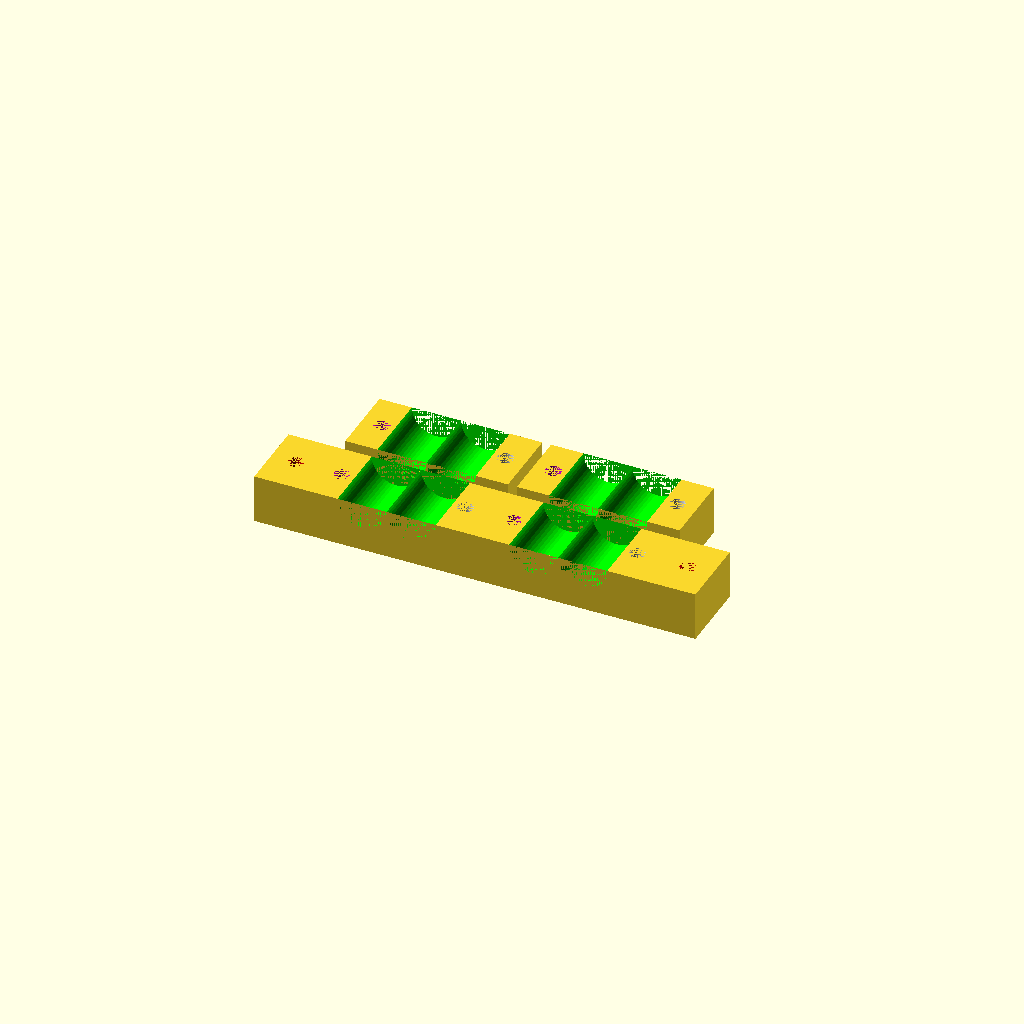
Cell 1: rendered with the file's own defaults.
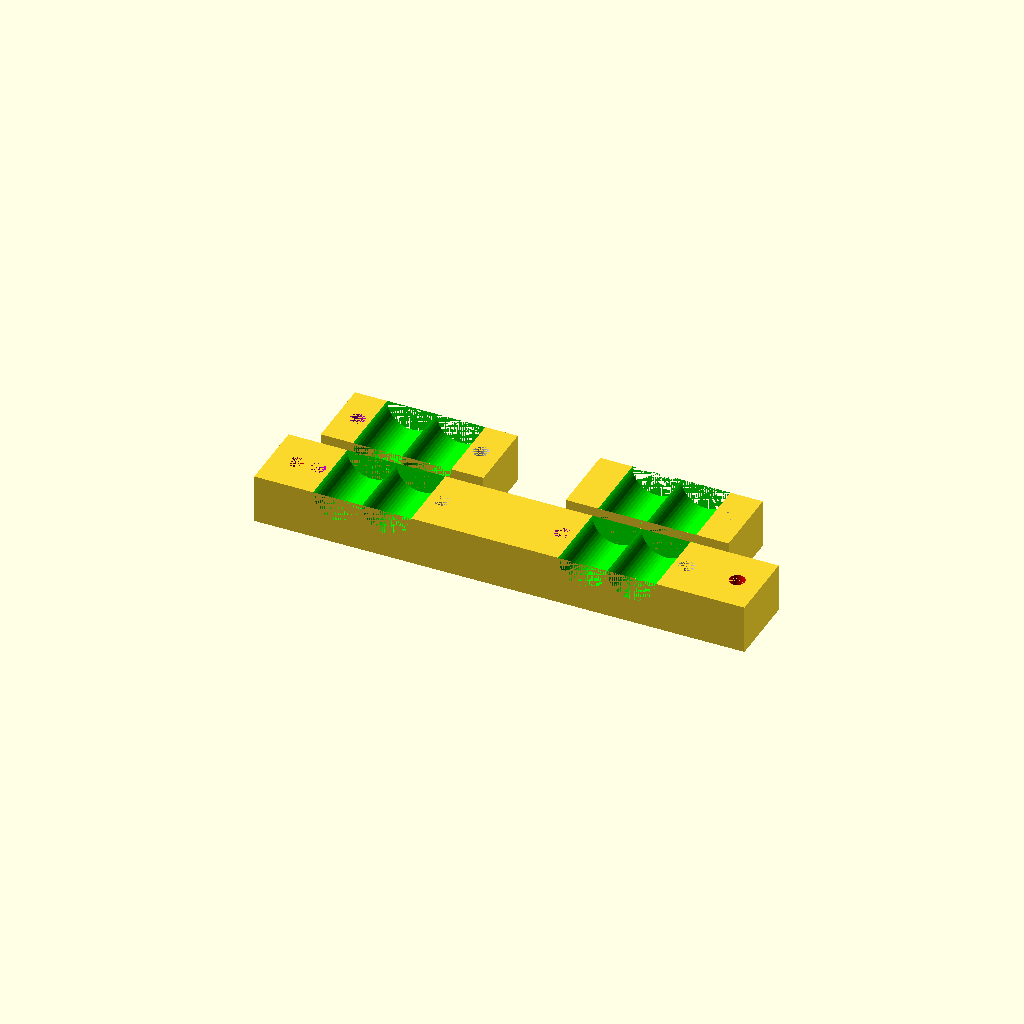
Cell 2: the same model with spacing_cable_clamp = 30.
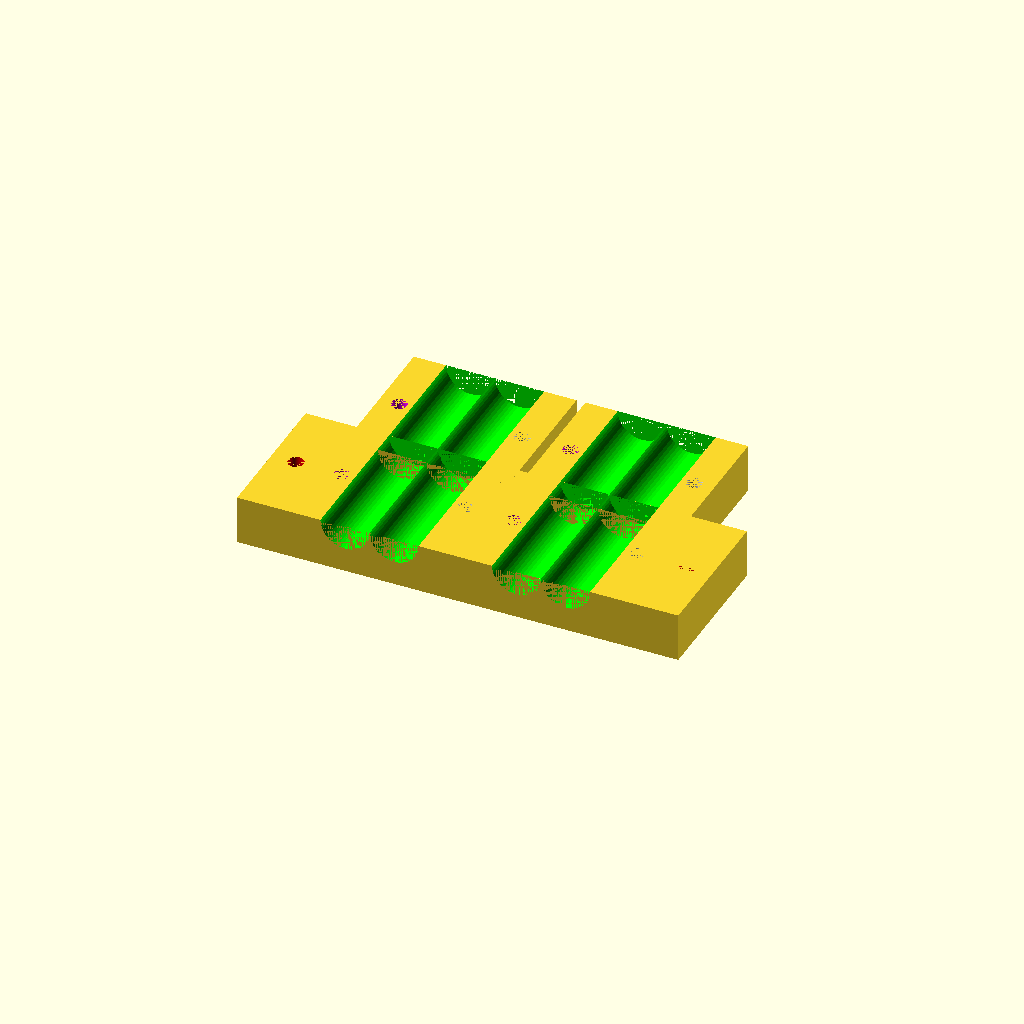
Cell 3: width = 30 (everything else at default).
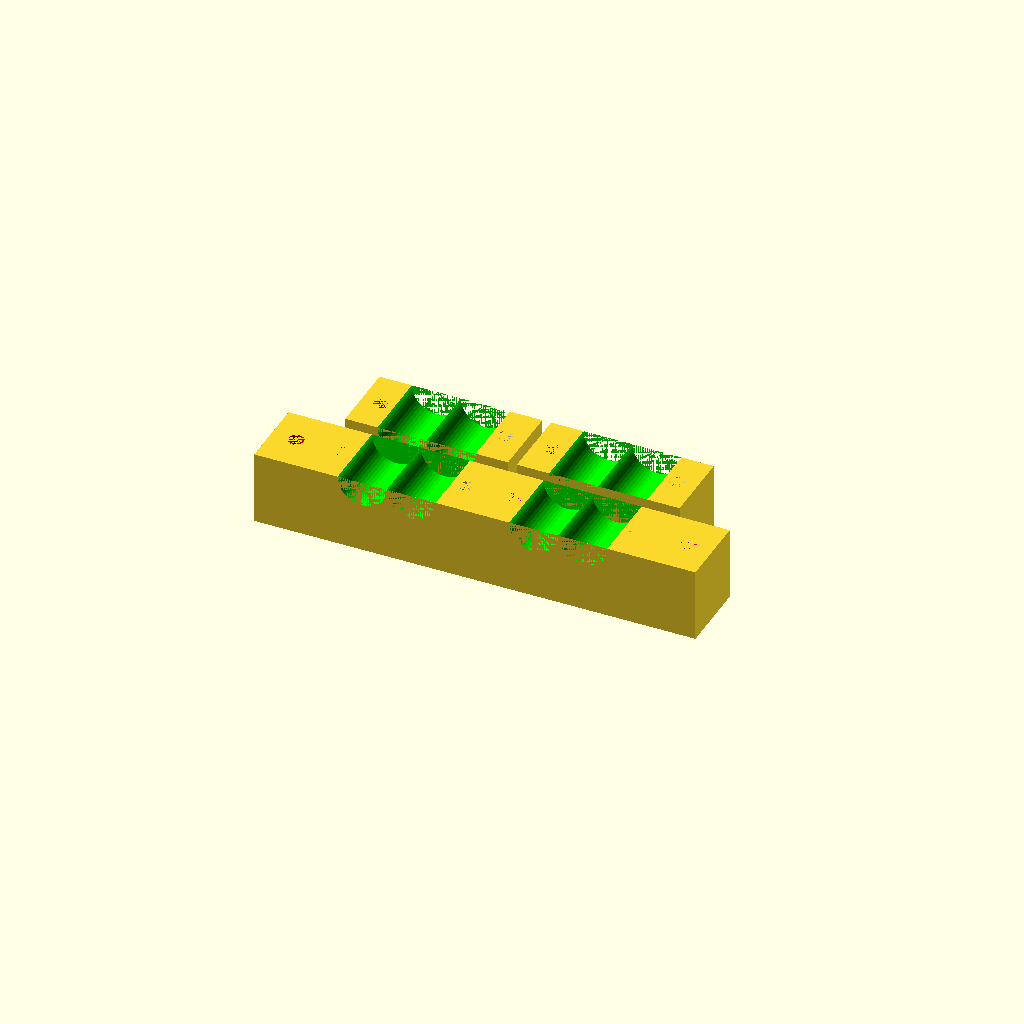
Cell 4: the same model with thickness_set = 10.
All cells are drawn from one camera (rotation 55°, 0°, 25°, orthographic, colour scheme Cornfield), so only the parameter changes between them.
Source of the model, mechanical/ALBASE1521/cad/src/888_1002.scad:
include <../parameters.scad>

spacing_cable_clamp = 15; //odsazeni jednotlivych modulu
width=15;
thickness_set=5;//nastavení minimální tlouštky

cables_quantity = 4 ;//počet kabelů
clamp_quantity = 2;//počet svazků
wires =  [[10,10],[10,10]];//rozložení a jejich velikosti
pomocna= [[0,1],[2,3]];//indexace kabelů... nahradit funkcí
adjusment=5;//připůsobení dély...-> automatizace??
screw_offset = 5;

function add(v, i = 0, result = 0) = i < len(v) ? add(v, i + 1, result + v[i]) : result; //metoda na počítání prvků po dimenzích
function maximum(a, i = 0) = (i < len(a) - 1) ? max(a[i], maximum(a, i +1)) : a[i]; //metoda co vrátí maximum z 2D pole
function sumv(v,i,s=0) = (i==s ? v[i] : v[i] + sumv(v,i-1,s));//metoda která sečte hodnoty pole od/do
function decimal_number(i) = i%10==0?i:i + (10 - i % 10);//metoda vrací číslo, které je násobkem 10

module cable_clam_a(){

    list=[for(x=[0:len(wires)-1]) add(wires[x])];// list s celkovými delkami jednolivých sekcí
    list2=[for(i=[0:cables_quantity])for(u=[0:len(wires[i])-1]) wires[i][u]];// převedení 2D listu do 1D listu
    list3=[for(x=[0:clamp_quantity-1])x==0?len(wires[x])-1:len(wires[x])];//momocný list s počtem vodičů v jednolivých sekcích (list3->list4)
    list4=[for(x=[0:clamp_quantity-1])x==0?0:len(wires[x-1])];//list s počtem vodičů v jednolivých sekcích
    list5=[for(i=[0:clamp_quantity])i==0?0:(sumv(list2,sumv(list3,i-1,0),0))];//list s posuny jednotlivých sekcí
    thickness= maximum(list2)/2+thickness_set;

    total_length=add(list)+((M3_screw_diameter)*clamp_quantity*2)+spacing_cable_clamp*(clamp_quantity-1)+adjusment;//minimální délka dle rozměrů otvorů
    final_length=decimal_number(ceil(total_length)) + screw_offset*2;//skutečná délka
    echo("celková délka výtisku=",final_length);

    difference() {

        //kvádr
        translate([0,-width/2 , 0]){
            cube([final_length,width,thickness]);
        }

        //otvory pro připevnění k desce ALBASE
        translate([screw_offset,0,0]){
            color([1,0,0])cylinder(h=thickness,d=M3_screw_diameter,$fn=50);
        }
        translate([final_length-screw_offset,0,0]){
            color([1,0,0])cylinder(h=thickness,d=M3_screw_diameter,$fn=50);
        }

        translate([(final_length - ceil(total_length)), 0, 0]) {

            for(i=[0:clamp_quantity-1]){
                translate([list5[i]+i*spacing_cable_clamp,0,0]){
                    for(u=[0:len(wires[i])-1]){
                        cislo2=sumv(list4,i,0);

                        translate([(sumv(list2,pomocna[i][u],cislo2)-wires[i][u]/2),-width/2,thickness]){
                            rotate([-90,0,0]) color([0,1,0])  cylinder(h=width,d=wires[i][u],$fn=50);

                            //fialova otvory
                            if(u==0){
                                translate([-(M3_screw_diameter/2+wires[i][u]/2+1),width/2,-thickness]){
                                    color([1,0,1])cylinder(h=1.5*M3_screw_head_height,d=M3_nut_diameter,$fn=6);
                                    color([1,0,1])cylinder(h=thickness,d=M3_screw_diameter,$fn=50);
                                }
                            }

                            //bila
                            if(u+1==len(wires[i])){
                                translate([M3_screw_diameter/2+wires[i][u]/2+1,width/2,-thickness]){
                                    color([1,1,1])cylinder(h=1.5*M3_screw_head_height,d=M3_nut_diameter,$fn=6);
                                    color([1,1,1])cylinder(h=thickness,d=M3_screw_diameter,$fn=50,center=false);
                                }
                            }
                        }
                    }
                }
            }
        }
    }
}
cable_clam_a();


module cable_clam_b(){

    list=[for(x=[0:len(wires)-1]) add(wires[x])];// list s celkovými delkami jednolivých sekcí
    list2=[for(i=[0:cables_quantity])for(u=[0:len(wires[i])-1]) wires[i][u]];// převedení 2D listu do 1D listu
    list3=[for(x=[0:clamp_quantity-1])x==0?len(wires[x])-1:len(wires[x])];//momocný list s počtem vodičů v jednolivých sekcích (list3->list4)
    list4=[for(x=[0:clamp_quantity-1])x==0?0:len(wires[x-1])];//list s počtem vodičů v jednolivých sekcích
    list5=[for(i=[0:clamp_quantity])i==0?0:(sumv(list2,sumv(list3,i-1,0),0))];//list s posuny jednotlivých sekcí


    total_length=add(list)+((M3_screw_diameter)*clamp_quantity*2)+spacing_cable_clamp*(clamp_quantity-1)+adjusment;//minimální délka dle rozměrů otvorů
    final_length=decimal_number(ceil(total_length)) + screw_offset*2;//skutečná délka

    translate([(final_length - ceil(total_length)), 0, 0]) {

        for(i=[0:clamp_quantity-1]){
            thickness2=maximum(wires[i])/2+thickness_set;
            translate([list5[i]+i*spacing_cable_clamp,10,0]){
                difference(){
                    translate([-(M3_nut_diameter),0,0]){
                        cube([list[i]+M3_nut_diameter*2,width,thickness2]);
                    }

                    for(u=[0:len(wires[i])-1]){
                        cislo2=sumv(list4,i,0);

                        translate([(sumv(list2,pomocna[i][u],cislo2)-wires[i][u]/2),0,thickness2]){
                            rotate([-90,0,0]) color([0,1,0])  cylinder(h=width,d=wires[i][u],$fn=50);
                            //otvory pro pripojeni jednotlivých modulu
                            if(u==0){
                                translate([-(M3_screw_diameter/2+wires[i][u]/2+1),width/2,-thickness2]){
                                //    color([1,0,1])cylinder(h=M3_screw_head_height,d=M3_nut_diameter,$fn=6);
                                    color([1,0,1])cylinder(h=thickness2,d=M3_screw_diameter,$fn=50);
                                }
                            }
                            if(u+1==len(wires[i])){
                                translate([M3_screw_diameter/2+wires[i][u]/2+1,width/2,-thickness2]){
                            //        #color([1,1,1])cylinder(h=M3_screw_head_height,d=M3_nut_diameter,$fn=6);
                                    color([1,1,1])cylinder(h=thickness2,d=M3_screw_diameter,$fn=50, center=false);
                                }
                            }
                        }
                    }
                }
            }
        }
    }
}

cable_clam_b();
Parameter table extracted from the source (name, type, default, range or options):
spacing_cable_clamp: number, default 15
width: number, default 15
thickness_set: number, default 5
cables_quantity: number, default 4
clamp_quantity: number, default 2
adjusment: number, default 5
screw_offset: number, default 5
